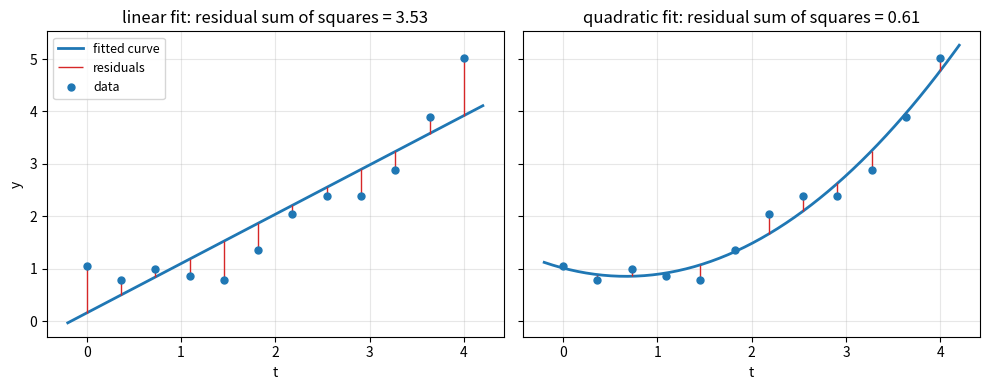

Reproduce this figure in Python.
import numpy as np
import matplotlib.pyplot as plt

rng = np.random.default_rng(0)
t = np.linspace(0, 4, 12)
y = 0.4 * t**2 - 0.6 * t + 1.0 + rng.normal(0, 0.35, t.size)

fig, axes = plt.subplots(1, 2, figsize=(10, 4), sharey=True)
for ax, degree, title in zip(axes, [1, 2], ["linear fit", "quadratic fit"]):
    # Columns f_j(t) = t^j; solve the least squares problem with a reduced QR factorization
    A = np.vander(t, degree + 1, increasing=True)
    Q1, R1 = np.linalg.qr(A)
    coef = np.linalg.solve(R1, Q1.T @ y)
    fitted = A @ coef
    grid = np.linspace(-0.2, 4.2, 200)
    ax.plot(grid, np.vander(grid, degree + 1, increasing=True) @ coef, linewidth=2, label="fitted curve")
    ax.vlines(t, fitted, y, colors="tab:red", linewidth=1, label="residuals")
    ax.plot(t, y, "o", color="tab:blue", markersize=5, label="data")
    rss = np.sum((y - fitted) ** 2)
    ax.set_title(f"{title}: residual sum of squares = {rss:.2f}")
    ax.set_xlabel("t")
    ax.grid(True, alpha=0.3)
axes[0].set_ylabel("y")
axes[0].legend(fontsize=9)
fig.tight_layout()
